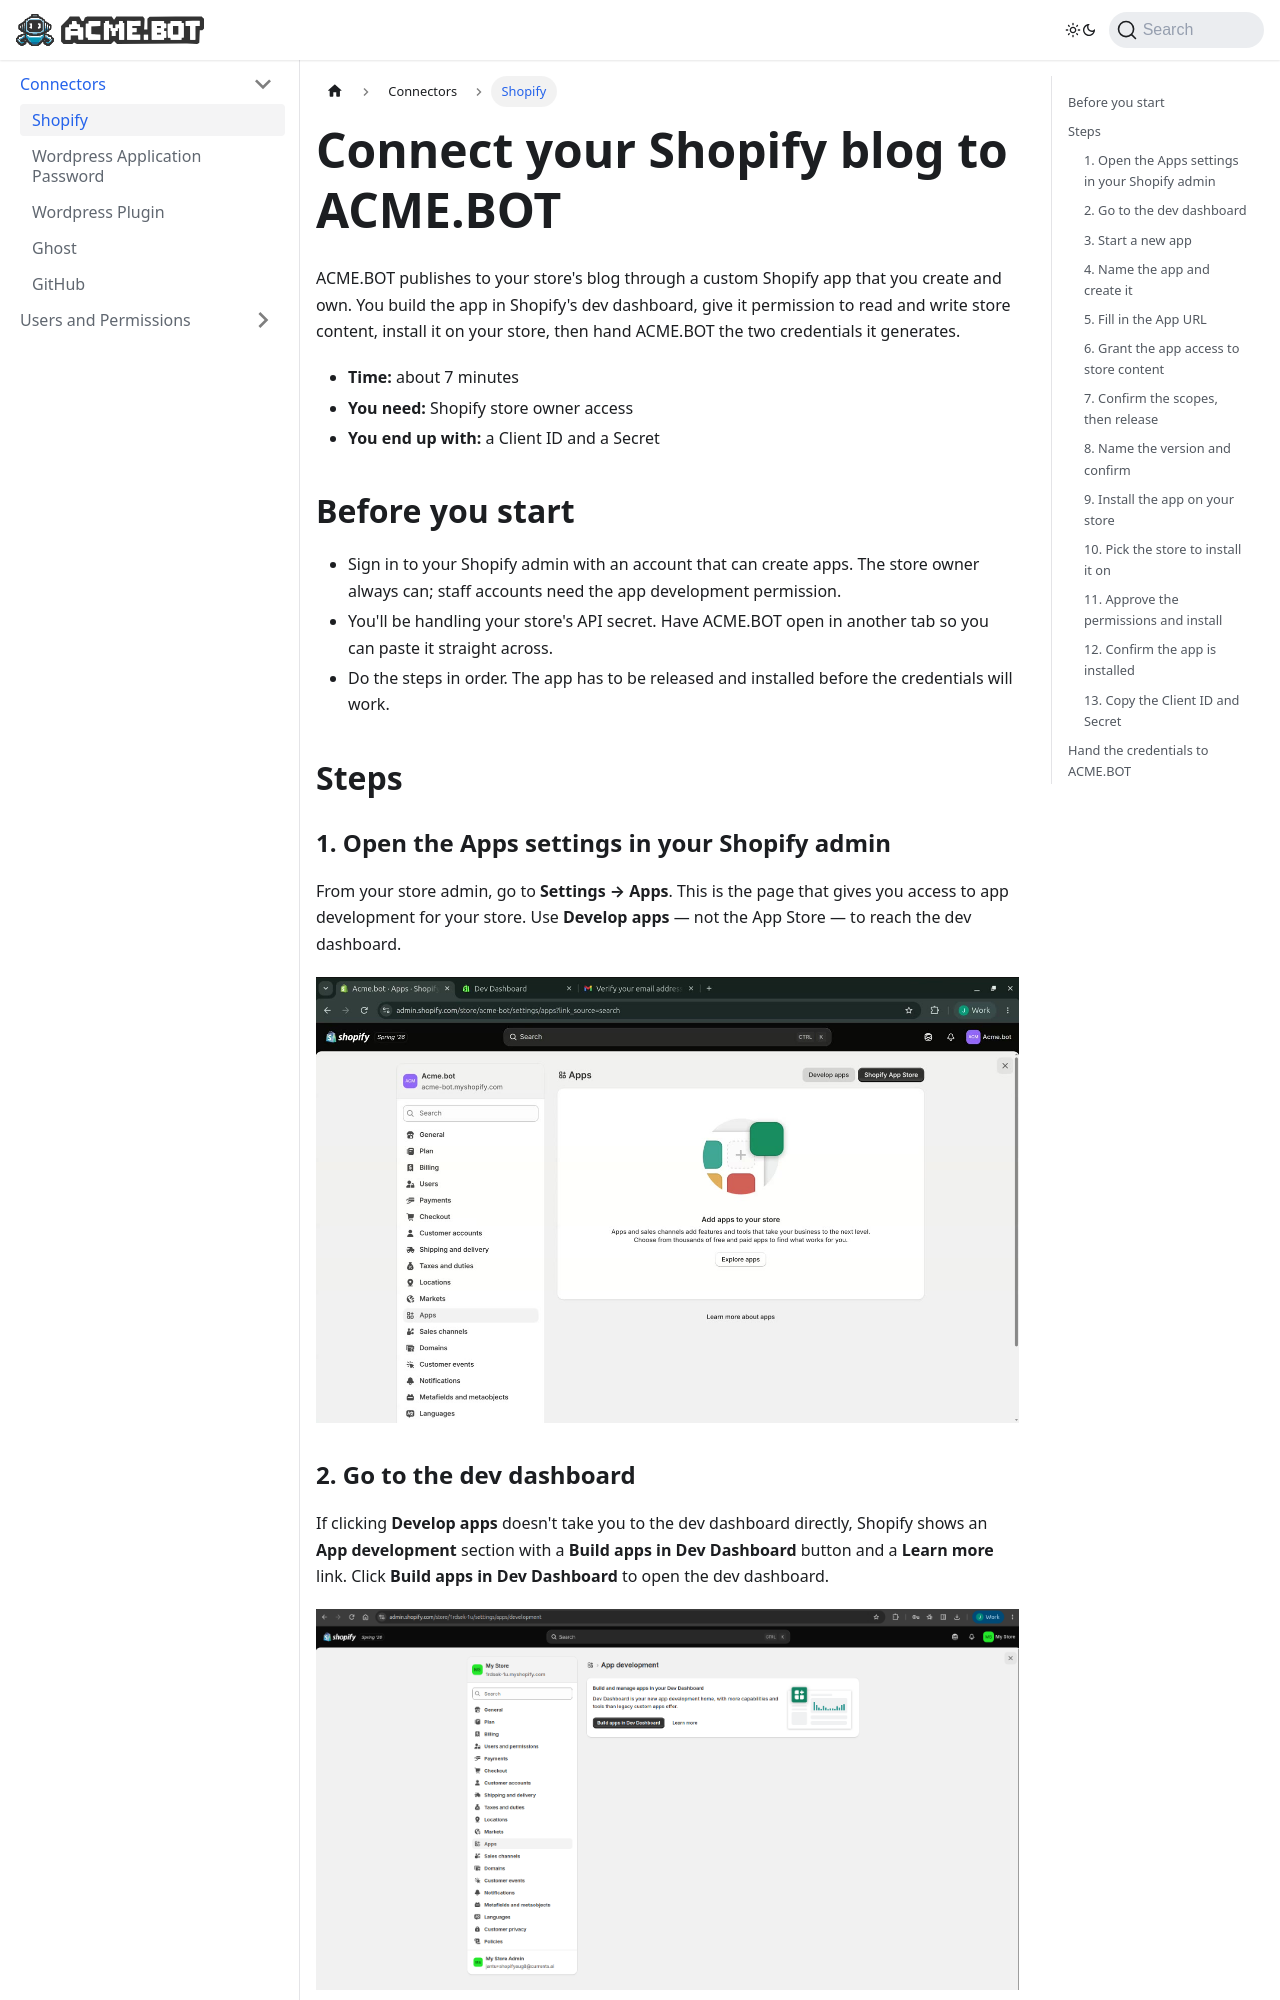

repository: currents-ai/help · page: how-to-create-shopify-api-key.html · generator: docusaurus

---
sidebar_position: 1
slug: /how-to-create-shopify-api-key
title: Shopify
---
# Connect your Shopify blog to ACME.BOT

ACME.BOT publishes to your store's blog through a custom Shopify app that you create and own. You build the app in Shopify's dev dashboard, give it permission to read and write store content, install it on your store, then hand ACME.BOT the two credentials it generates.

- **Time:** about 7 minutes
- **You need:** Shopify store owner access
- **You end up with:** a Client ID and a Secret

## Before you start

- Sign in to your Shopify admin with an account that can create apps. The store owner always can; staff accounts need the app development permission.
- You'll be handling your store's API secret. Have ACME.BOT open in another tab so you can paste it straight across.
- Do the steps in order. The app has to be released and installed before the credentials will work.

## Steps

### 1. Open the Apps settings in your Shopify admin

From your store admin, go to **Settings → Apps**. This is the page that gives you access to app development for your store. Use **Develop apps** — not the App Store — to reach the dev dashboard.

![Open the Apps settings in your Shopify admin](/img/help/connectors/shopify-api-key-creation/step-1.png)
